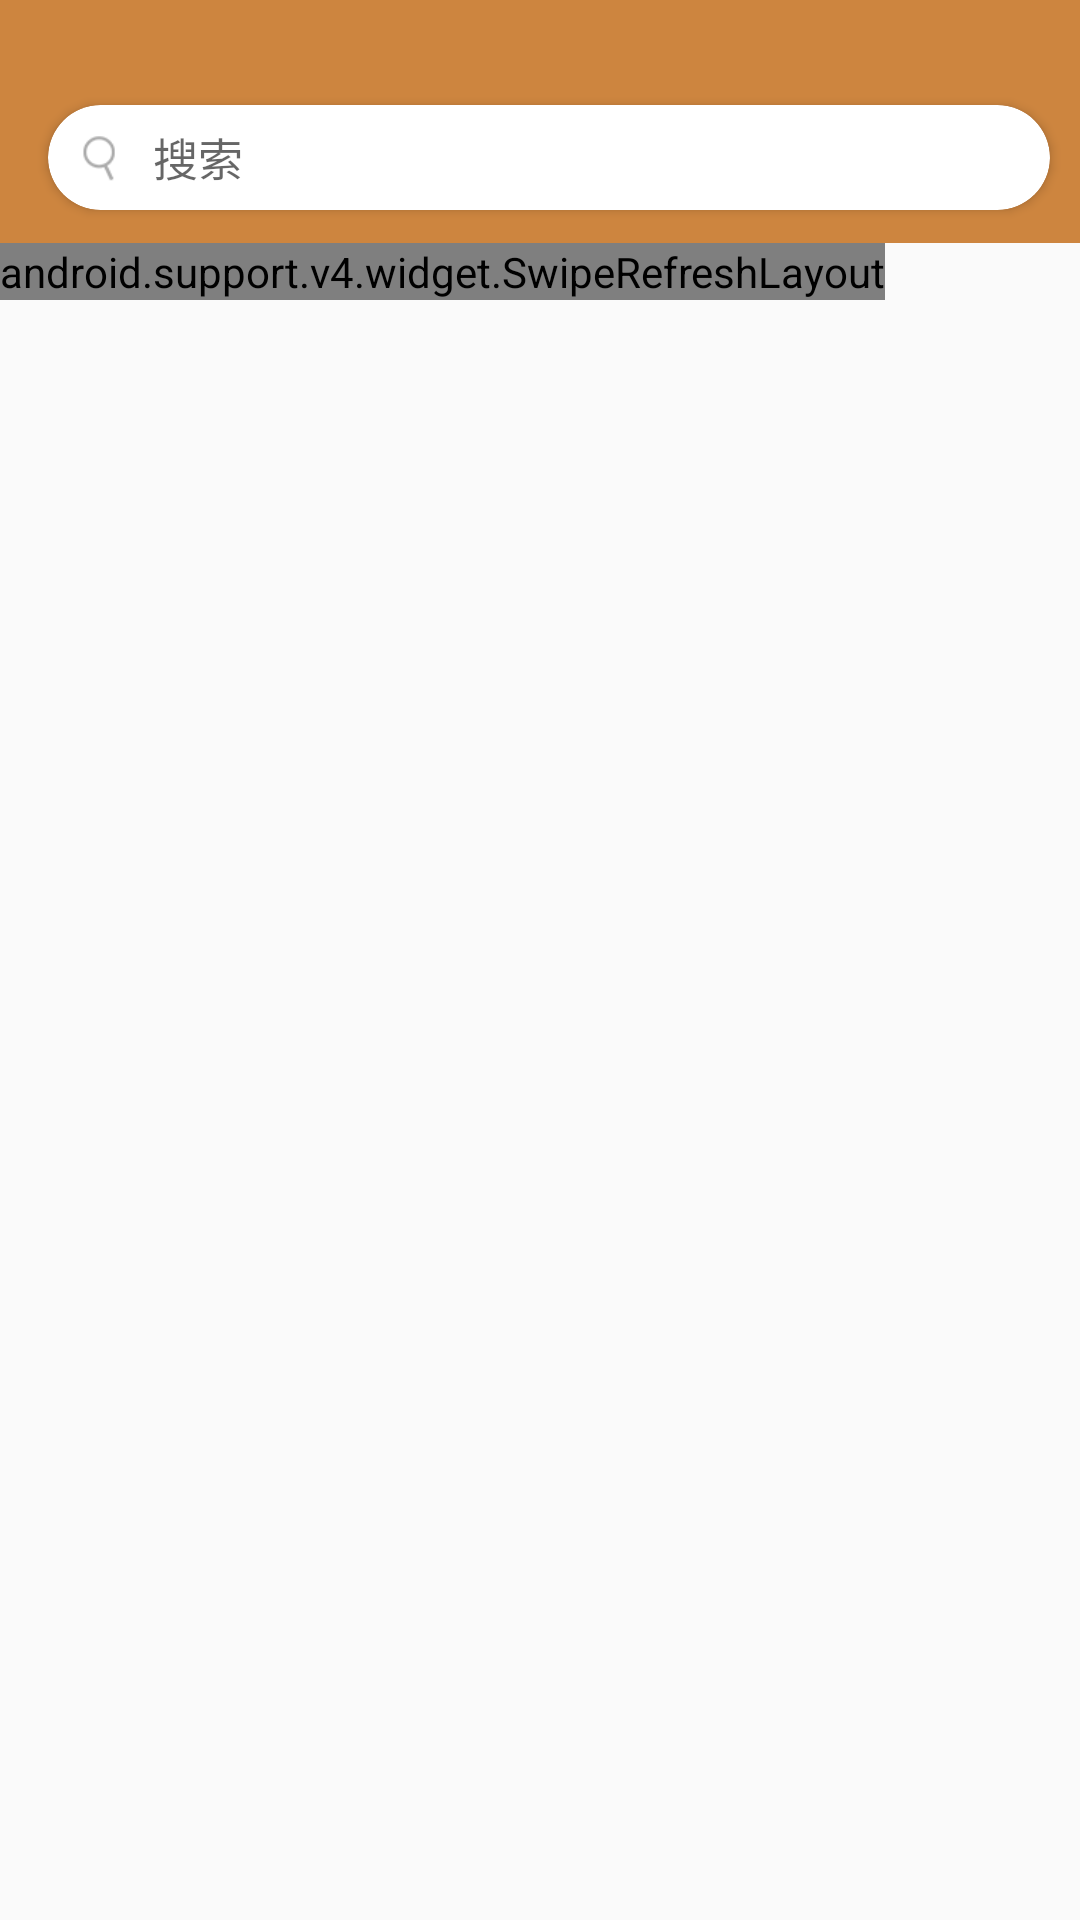

The Android layout XML behind this screen, and the referenced resources:
<!-- AndroidManifest.xml: application theme AppTheme -->
<!-- res/layout/fragment_movies_hot.xml -->
<?xml version="1.0" encoding="utf-8"?>
<LinearLayout xmlns:android="http://schemas.android.com/apk/res/android"
    xmlns:app="http://schemas.android.com/apk/res-auto"
    android:layout_width="match_parent"
    android:layout_height="match_parent"
    android:orientation="vertical">

    <android.support.v7.widget.Toolbar
        android:id="@+id/hot_movie_toobar"
        android:layout_width="match_parent"
        android:layout_height="81dp"
        android:background="@color/themeGreen"
        android:theme="@style/ToolbarTheme">

        <android.support.v7.widget.CardView
            android:layout_width="match_parent"
            android:layout_height="wrap_content"
            android:layout_marginLeft="5dp"
            android:layout_marginRight="10dp"
            android:layout_marginTop="35dp"
            android:elevation="15dp"
            app:cardCornerRadius="17.5dp">

            <LinearLayout
                android:id="@+id/search"
                android:layout_width="match_parent"
                android:layout_height="35dp">

                <ImageView
                    android:layout_width="35dp"
                    android:layout_height="match_parent"
                    android:src="@drawable/pic_search_up" />

                <EditText
                    android:id="@+id/search_text"
                    android:layout_width="0dp"
                    android:layout_height="match_parent"
                    android:layout_weight="9"
                    android:background="@null"
                    android:hint="搜索"
                    android:imeOptions="actionSearch"
                    android:singleLine="true"
                    android:textCursorDrawable="@color/themeGreen"
                    android:textSize="15dp" />
            </LinearLayout>
        </android.support.v7.widget.CardView>
    </android.support.v7.widget.Toolbar>
    <RelativeLayout
        android:id="@+id/error_view"
        android:layout_width="match_parent"
        android:layout_height="0dp"
        android:layout_weight="1"
        app:layout_constraintTop_toBottomOf="@id/hot_movie_toobar"
        android:visibility="gone">
        <TextView
            android:id="@+id/request_error"
            android:layout_width="match_parent"
            android:layout_height="match_parent"
            android:gravity="center"
            android:text="@string/request_error"/>
    </RelativeLayout>
    <RelativeLayout
        android:id="@+id/hot_movie_progress_bar"
        android:layout_width="match_parent"
        android:layout_height="0dp"
        android:layout_weight="1"
        android:visibility="gone">
        <ProgressBar
            android:layout_width="wrap_content"
            android:layout_height="wrap_content"
            android:layout_centerInParent="true"
            android:indeterminateTint="@color/themeGreen"
            />
    </RelativeLayout>

    <android.support.v4.widget.SwipeRefreshLayout
        xmlns:android="http://schemas.android.com/apk/res/android"
        xmlns:app="http://schemas.android.com/apk/res-auto"
        android:id="@+id/refresh_layout"
        android:layout_width="wrap_content"
        android:layout_height="wrap_content"
        android:baselineAligned="false"
        android:text="Hello World!"
        app:layout_constraintTop_toBottomOf="@id/hot_movie_toobar">

        <android.support.v4.widget.NestedScrollView
            android:layout_width="match_parent"
            android:layout_height="match_parent"
            android:layout_marginBottom="20dp"
            android:elevation="0dp">

            <android.support.constraint.ConstraintLayout xmlns:android="http://schemas.android.com/apk/res/android"
                xmlns:app="http://schemas.android.com/apk/res-auto"
                xmlns:tools="http://schemas.android.com/tools"
                android:layout_width="match_parent"
                android:layout_height="match_parent"
                tools:context=".moviehot.HotMoviesFragment">

                <RelativeLayout
                    android:id="@+id/hot_movie_layout"
                    android:layout_width="match_parent"
                    android:layout_height="wrap_content"
                    android:layout_marginLeft="@dimen/margin_size_small"
                    android:layout_marginRight="@dimen/margin_size_small"
                    android:layout_marginTop="@dimen/margin_size_large"
                    app:layout_constraintTop_toTopOf="parent">

                    <TextView
                        android:id="@+id/hot_movie_title"
                        android:layout_width="wrap_content"
                        android:layout_height="wrap_content"
                        android:text="影院热映"
                        android:textColor="#000"
                        android:textSize="20dp"
                        android:textStyle="bold"
                        android:visibility="invisible" />

                    <TextView
                        android:id="@+id/hot_movie_total"
                        android:layout_width="wrap_content"
                        android:layout_height="match_parent"
                        android:layout_alignParentRight="true"
                        android:layout_centerVertical="true"
                        android:layout_marginRight="10dp"
                        android:text="全部>"
                        android:textColor="#000"
                        android:textSize="15dp"
                        android:textStyle="bold"
                        android:visibility="invisible" />
                </RelativeLayout>


                <android.support.v7.widget.RecyclerView
                    android:id="@+id/hot_movie_recycler_view"
                    android:layout_width="match_parent"
                    android:layout_height="wrap_content"
                    android:layout_marginLeft="@dimen/margin_size_small"
                    android:layout_marginRight="@dimen/margin_size_small"
                    android:layout_marginTop="@dimen/margin_size_small"
                    app:layout_constraintTop_toBottomOf="@id/hot_movie_layout"></android.support.v7.widget.RecyclerView>

                <RelativeLayout
                    android:id="@+id/coming_soon_layout"
                    android:layout_width="match_parent"
                    android:layout_height="wrap_content"
                    android:layout_marginLeft="@dimen/margin_size_small"
                    android:layout_marginRight="@dimen/margin_size_small"
                    android:layout_marginTop="@dimen/margin_size_large"
                    app:layout_constraintTop_toBottomOf="@id/hot_movie_recycler_view">

                    <TextView
                        android:id="@+id/coming_soon_title"
                        android:layout_width="match_parent"
                        android:layout_height="wrap_content"
                        android:text="即将上映"
                        android:textColor="#000"
                        android:textSize="20dp"
                        android:textStyle="bold"
                        android:visibility="invisible" />

                    <TextView
                        android:id="@+id/coming_soon_total"
                        android:layout_width="wrap_content"
                        android:layout_height="match_parent"
                        android:layout_alignParentRight="true"
                        android:layout_centerVertical="true"
                        android:layout_marginRight="10dp"
                        android:text="全部>"
                        android:textColor="#000"
                        android:textSize="15dp"
                        android:textStyle="bold"
                        android:visibility="invisible" />
                </RelativeLayout>

                <android.support.v7.widget.RecyclerView
                    android:id="@+id/coming_soon_recycler_view"
                    android:layout_width="match_parent"
                    android:layout_height="wrap_content"
                    android:layout_marginLeft="@dimen/margin_size_small"
                    android:layout_marginRight="@dimen/margin_size_small"
                    android:layout_marginTop="@dimen/margin_size_small"
                    app:layout_constraintTop_toBottomOf="@id/coming_soon_layout"></android.support.v7.widget.RecyclerView>

                <LinearLayout
                    android:id="@+id/public_praise_layout"
                    android:layout_width="match_parent"
                    android:layout_height="wrap_content"
                    android:layout_marginLeft="@dimen/margin_size_small"
                    android:layout_marginRight="@dimen/margin_size_small"
                    android:layout_marginTop="@dimen/margin_size_large"
                    app:layout_constraintTop_toBottomOf="@id/coming_soon_recycler_view">

                    <TextView
                        android:id="@+id/public_praise_title"
                        android:layout_width="wrap_content"
                        android:layout_height="wrap_content"
                        android:layout_gravity="bottom"
                        android:layout_marginRight="5dp"
                        android:text="一周电影口碑榜"
                        android:textColor="#000"
                        android:textSize="20dp"
                        android:textStyle="bold"
                        android:visibility="invisible" />

                    <TextView
                        android:id="@+id/public_praise_update"
                        android:layout_width="wrap_content"
                        android:layout_height="wrap_content"
                        android:layout_gravity="bottom"
                        android:text="(每周五更新)"
                        android:textColor="#000"
                        android:textSize="12dp"
                        android:textStyle="bold"
                        android:visibility="invisible" />
                </LinearLayout>


                <android.support.v7.widget.RecyclerView
                    android:id="@+id/public_praise_recycler_view"
                    android:layout_width="match_parent"
                    android:layout_height="wrap_content"
                    android:layout_marginTop="@dimen/margin_size_small"
                    app:layout_constraintTop_toBottomOf="@id/public_praise_layout"></android.support.v7.widget.RecyclerView>

            </android.support.constraint.ConstraintLayout>
        </android.support.v4.widget.NestedScrollView>
    </android.support.v4.widget.SwipeRefreshLayout>
</LinearLayout>
<!-- resources referenced by this layout -->
<resources>
  <color name="themeGreen">#CD853F</color>
  <dimen name="margin_size_large">15dp</dimen>
  <dimen name="margin_size_small">10dp</dimen>
  <!-- drawable pic_search_up: png bitmap (drawable, 2893 bytes) -->
  <string name="request_error">加载失败,请点击重试∠(ᐛ」∠)＿</string>
  <style name="ToolbarTheme" parent="@style/ThemeOverlay.AppCompat.ActionBar">
          <item name="colorControlNormal">#00ffffff</item>
      </style>
  <style name="AppTheme" parent="Base.Theme.AppCompat.Light.DarkActionBar">
          <item name="windowNoTitle">true</item>
          
          <item name="colorPrimary">@color/grey</item>
          <item name="colorPrimaryDark">#00ffffff</item>
          <item name="colorAccent">@color/themeGreen</item>
          <item name="colorControlNormal">@color/white</item>
      </style>
  <color name="grey">#E3E3E3</color>
  <color name="white">#fff</color>
</resources>
